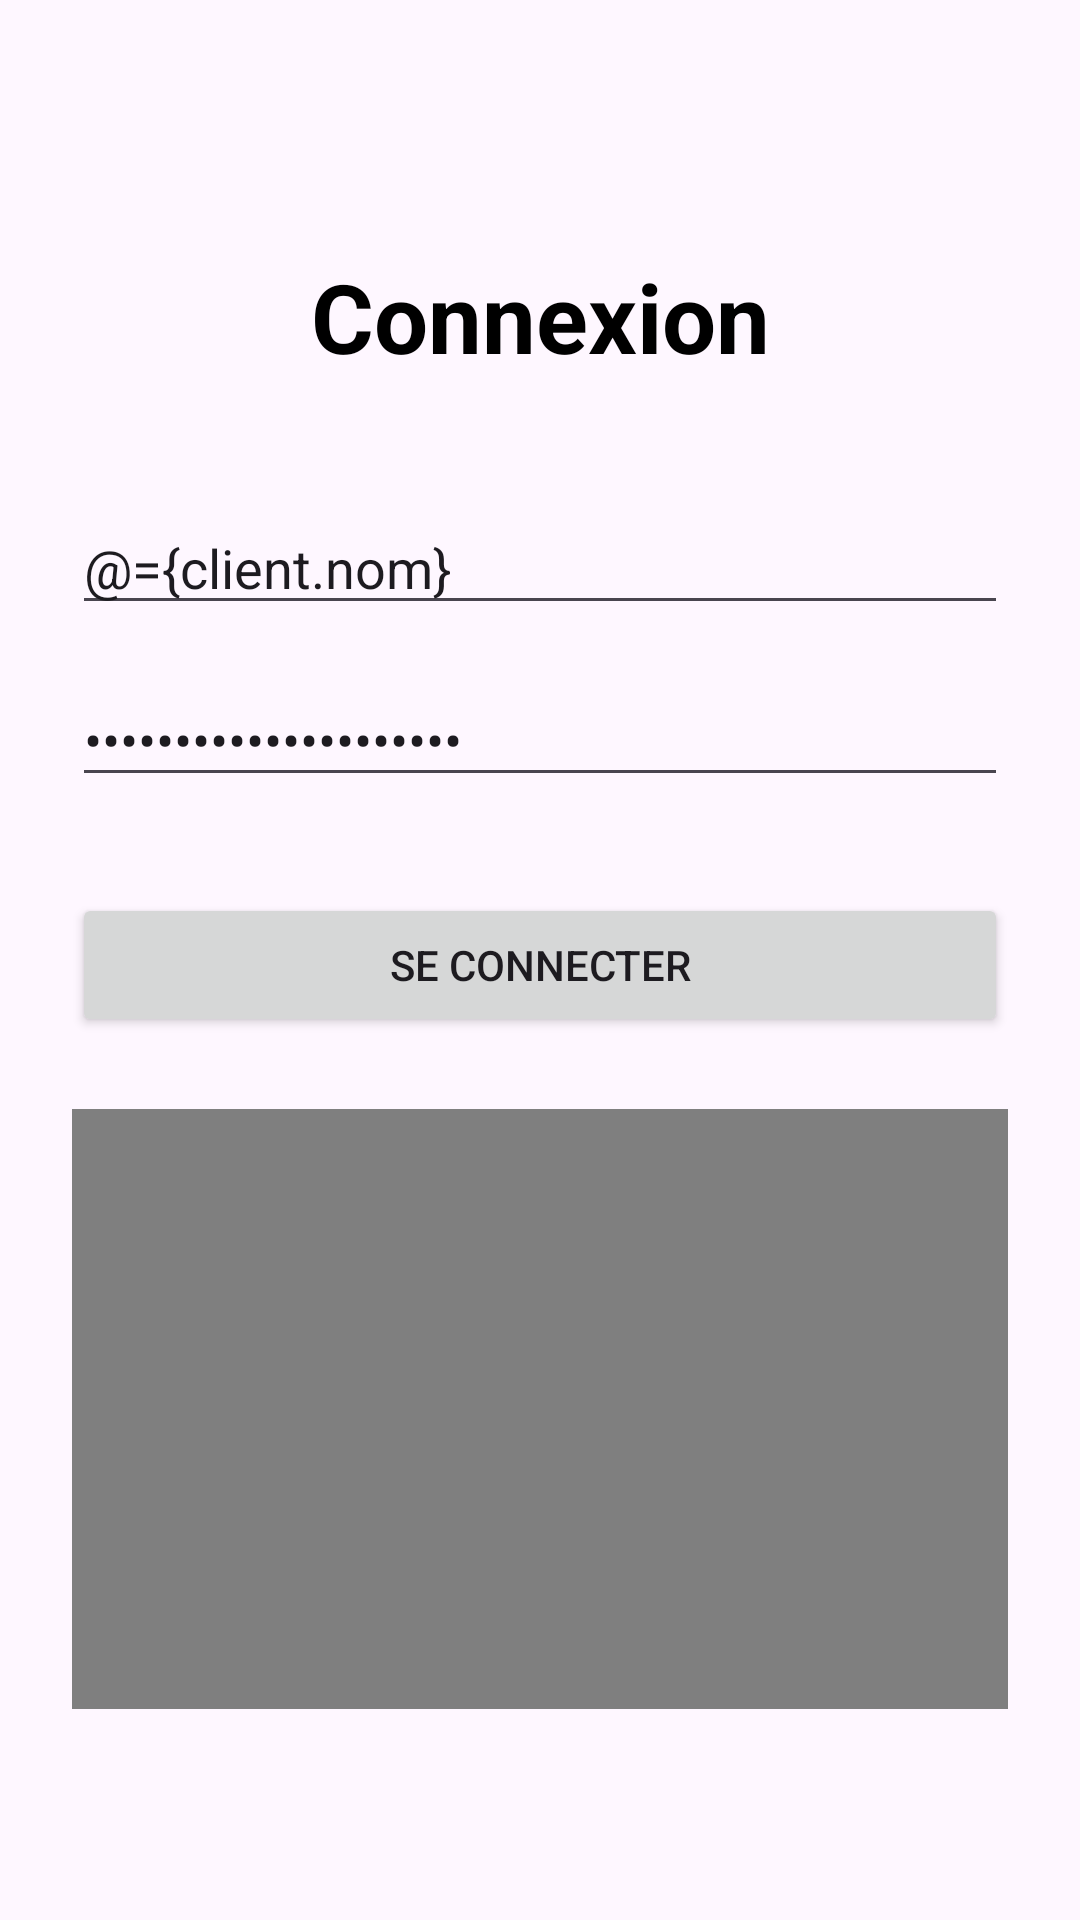

Write the Android layout XML for this screen, with the resource values it uses.
<!-- AndroidManifest.xml: application theme Theme.PFIPhilipKArnoldU -->
<!-- res/layout/activity_connexion.xml -->
<?xml version="1.0" encoding="utf-8"?>
<layout xmlns:android="http://schemas.android.com/apk/res/android"
    xmlns:app="http://schemas.android.com/apk/res-auto">

    <data>
        <variable
            name="client"
            type="com.example.pfi_philipk_arnoldu.Client" />
    </data>

    <androidx.constraintlayout.widget.ConstraintLayout
        android:layout_width="match_parent"
        android:layout_height="match_parent"
        android:padding="24dp"
        android:background="@drawable/bg_connexion">

        <TextView
            android:id="@+id/tvTitre"
            android:layout_width="wrap_content"
            android:layout_height="wrap_content"
            android:text="@string/titre_connexion"
            android:textSize="32sp"
            android:textStyle="bold"
            android:textColor="#000000"
            android:layout_marginTop="60dp"
            app:layout_constraintTop_toTopOf="parent"
            app:layout_constraintStart_toStartOf="parent"
            app:layout_constraintEnd_toEndOf="parent"/>

        <EditText
            android:id="@+id/txtNom"
            android:layout_width="0dp"
            android:layout_height="wrap_content"
            android:hint="@string/hint_nom"
            android:inputType="text"
            android:text="@={client.nom}"
            android:layout_marginTop="40dp"
            app:layout_constraintTop_toBottomOf="@id/tvTitre"
            app:layout_constraintStart_toStartOf="parent"
            app:layout_constraintEnd_toEndOf="parent"/>

        <EditText
            android:id="@+id/txtMotDePasse"
            android:layout_width="0dp"
            android:layout_height="wrap_content"
            android:hint="@string/hint_mot_de_passe"
            android:inputType="textPassword"
            android:text="@={client.motDePasse}"
            android:layout_marginTop="16dp"
            app:layout_constraintTop_toBottomOf="@id/txtNom"
            app:layout_constraintStart_toStartOf="parent"
            app:layout_constraintEnd_toEndOf="parent"/>

        <Button
            android:id="@+id/btnConnexion"
            android:layout_width="0dp"
            android:layout_height="wrap_content"
            android:text="@string/btn_connexion"
            android:layout_marginTop="32dp"
            app:layout_constraintTop_toBottomOf="@id/txtMotDePasse"
            app:layout_constraintStart_toStartOf="parent"
            app:layout_constraintEnd_toEndOf="parent"/>

        <VideoView
            android:id="@+id/videoConnexion"
            android:layout_width="0dp"
            android:layout_height="200dp"
            android:layout_marginTop="24dp"
            app:layout_constraintTop_toBottomOf="@id/btnConnexion"
            app:layout_constraintStart_toStartOf="parent"
            app:layout_constraintEnd_toEndOf="parent"/>

    </androidx.constraintlayout.widget.ConstraintLayout>
</layout>
<!-- resources referenced by this layout -->
<resources>
  <string name="btn_connexion">Se connecter</string>
  <string name="hint_mot_de_passe">Mot de passe</string>
  <string name="hint_nom">Nom d utilisateur</string>
  <string name="titre_connexion">Connexion</string>
  <style name="Theme.PFIPhilipKArnoldU" parent="Base.Theme.PFIPhilipKArnoldU" />
  <style name="Base.Theme.PFIPhilipKArnoldU" parent="Theme.Material3.DayNight.NoActionBar">
          
          
      </style>
</resources>
